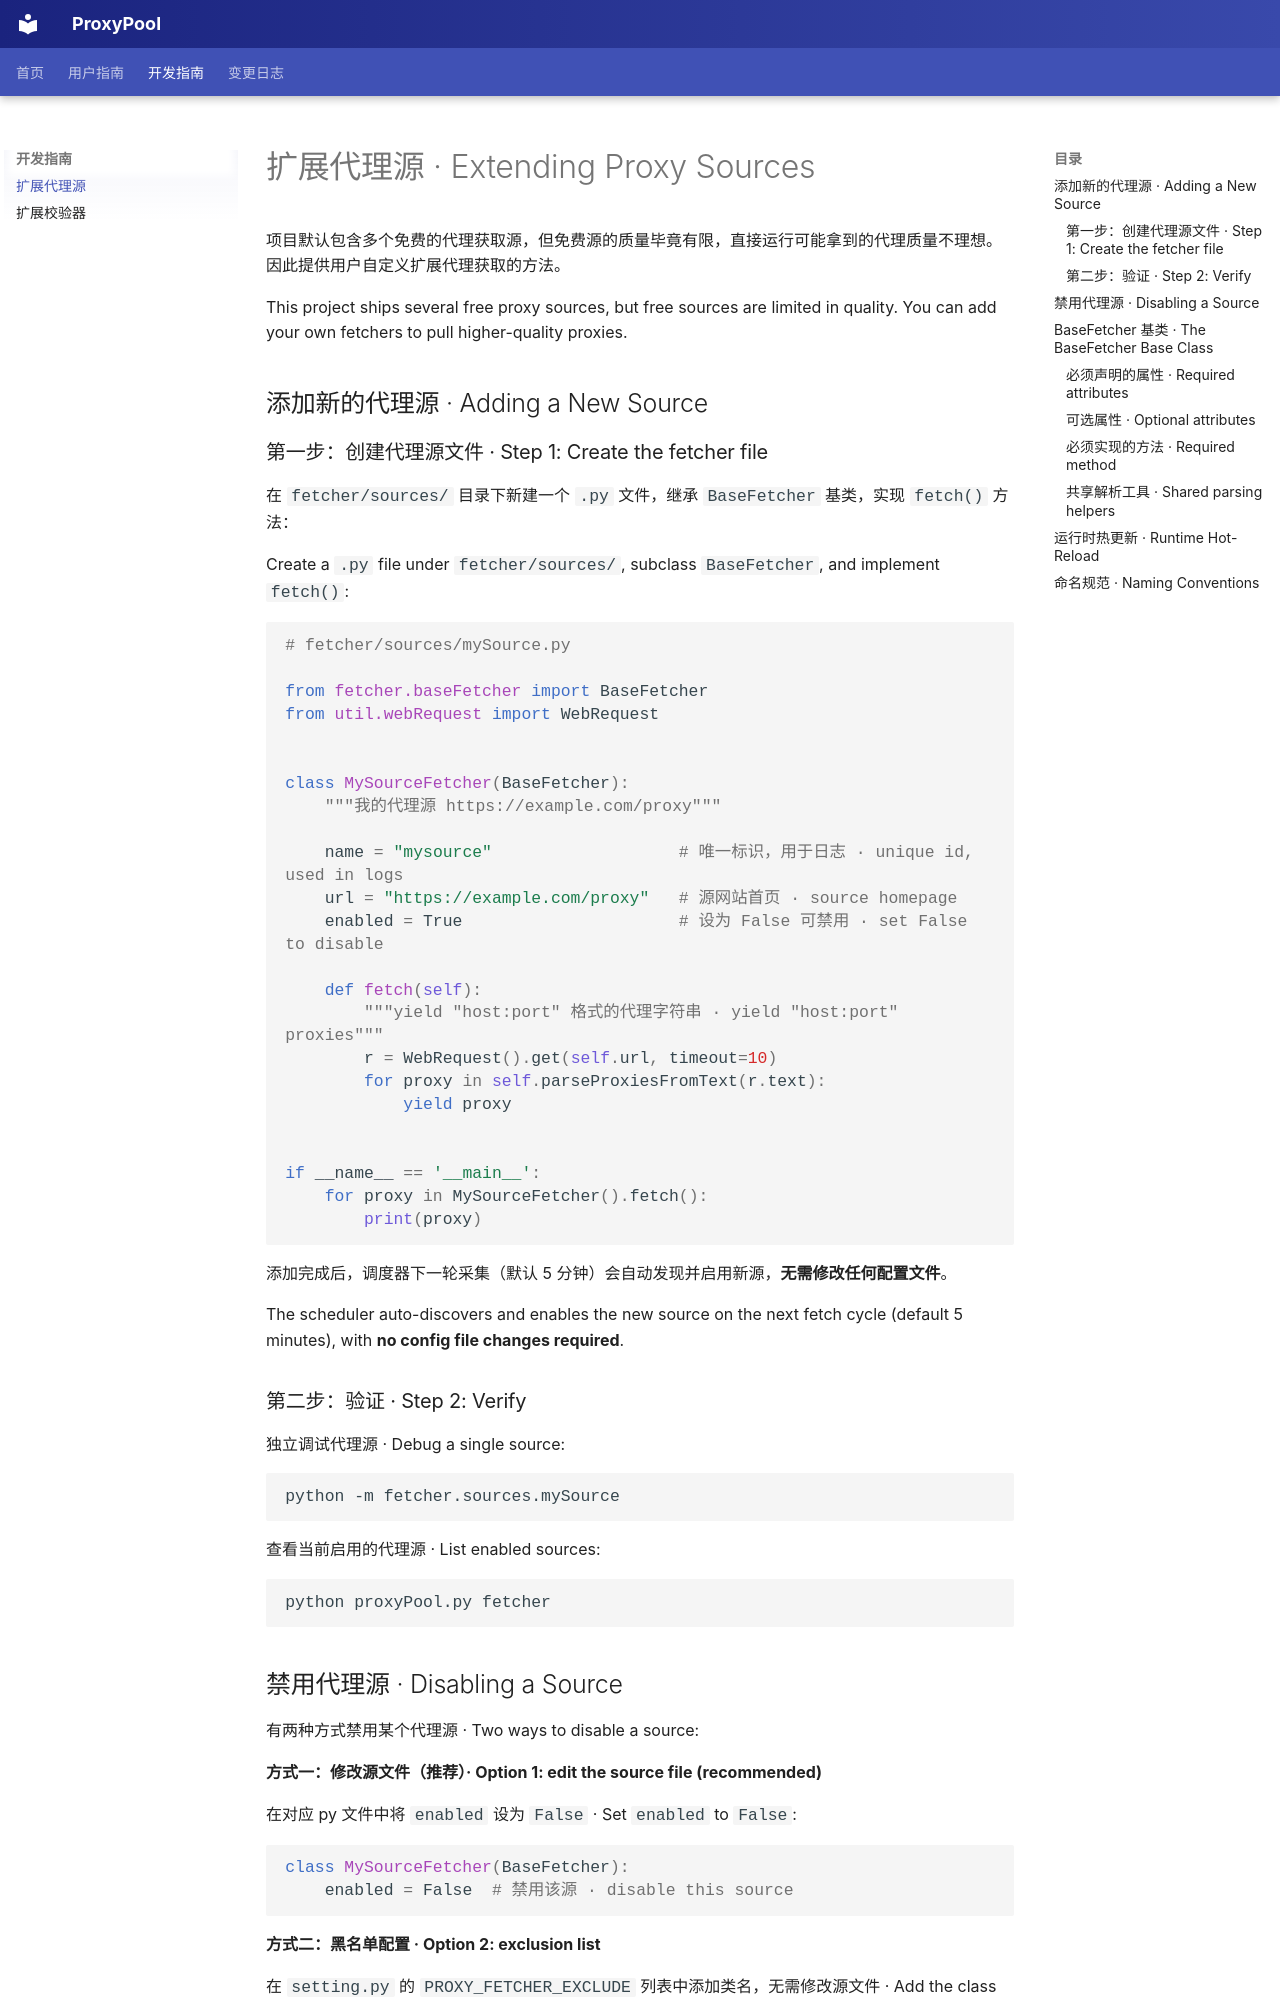

repository: noosec/proxy_pool · page: extending/fetcher/index.html · generator: mkdocs

# 扩展代理源 · Extending Proxy Sources

项目默认包含多个免费的代理获取源，但免费源的质量毕竟有限，直接运行可能拿到的代理质量不理想。因此提供用户自定义扩展代理获取的方法。

This project ships several free proxy sources, but free sources are limited in quality. You can add your own fetchers to pull higher-quality proxies.

## 添加新的代理源 · Adding a New Source

### 第一步：创建代理源文件 · Step 1: Create the fetcher file

在 `fetcher/sources/` 目录下新建一个 `.py` 文件，继承 `BaseFetcher` 基类，实现 `fetch()` 方法：

Create a `.py` file under `fetcher/sources/`, subclass `BaseFetcher`, and implement `fetch()`:

```python
# fetcher/sources/mySource.py

from fetcher.baseFetcher import BaseFetcher
from util.webRequest import WebRequest


class MySourceFetcher(BaseFetcher):
    """我的代理源 https://example.com/proxy"""

    name = "mysource"                   # 唯一标识，用于日志 · unique id, used in logs
    url = "https://example.com/proxy"   # 源网站首页 · source homepage
    enabled = True                      # 设为 False 可禁用 · set False to disable

    def fetch(self):
        """yield "host:port" 格式的代理字符串 · yield "host:port" proxies"""
        r = WebRequest().get(self.url, timeout=10)
        for proxy in self.parseProxiesFromText(r.text):
            yield proxy


if __name__ == '__main__':
    for proxy in MySourceFetcher().fetch():
        print(proxy)
```

添加完成后，调度器下一轮采集（默认 5 分钟）会自动发现并启用新源，**无需修改任何配置文件**。

The scheduler auto-discovers and enables the new source on the next fetch cycle (default 5 minutes), with **no config file changes required**.

### 第二步：验证 · Step 2: Verify

独立调试代理源 · Debug a single source:

```bash
python -m fetcher.sources.mySource
```

查看当前启用的代理源 · List enabled sources:

```bash
python proxyPool.py fetcher
```
